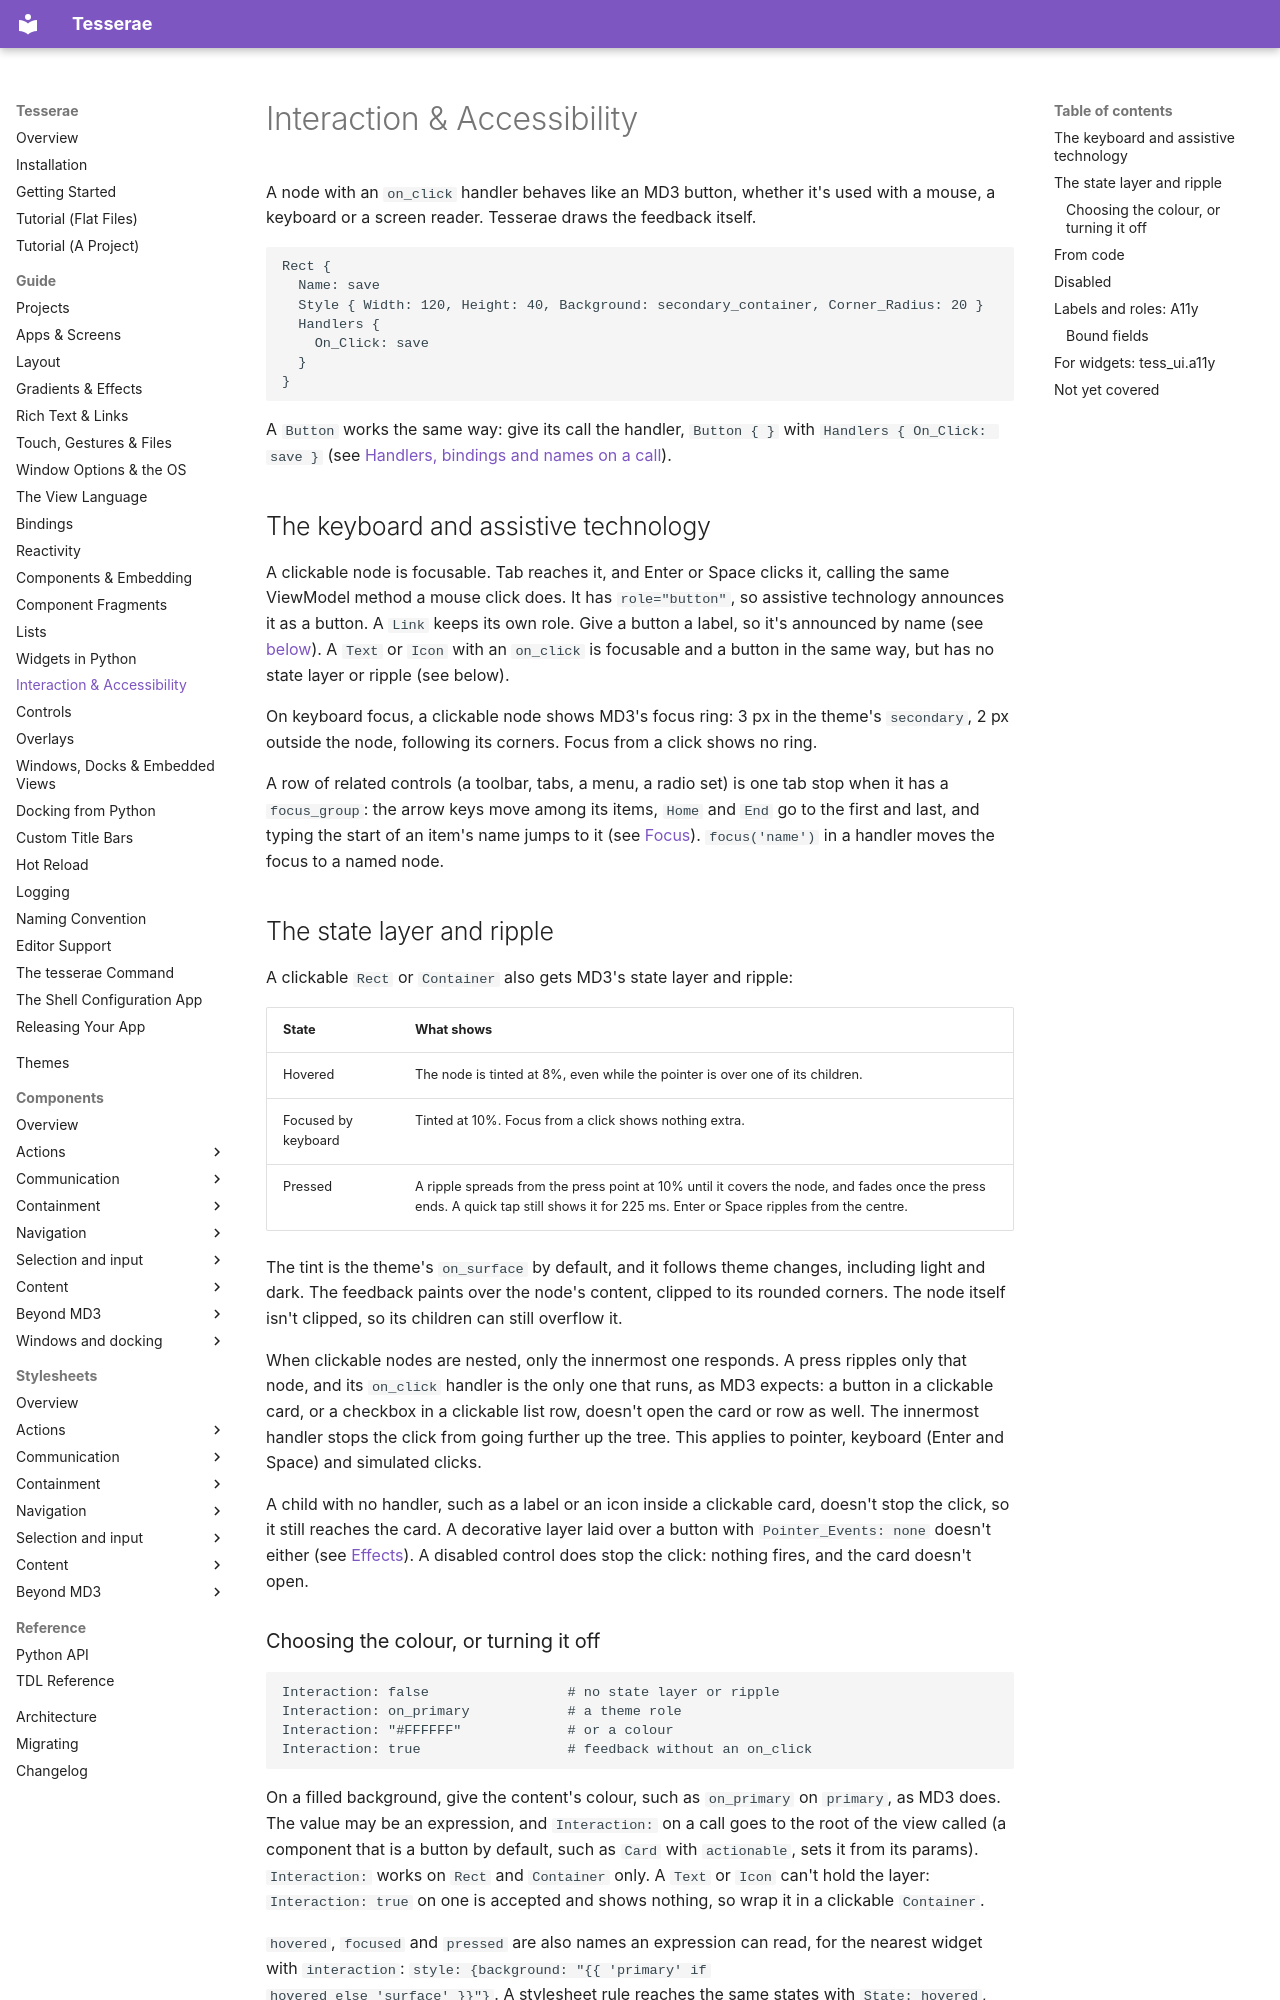

repository: mindderivative/tess-ui · page: guide/interaction/index.html · generator: mkdocs

# Interaction & Accessibility

A node with an `on_click` handler behaves like an MD3 button,
whether it's used with a mouse, a keyboard or a screen reader. Tesserae
draws the feedback itself.

```text
Rect {
  Name: save
  Style { Width: 120, Height: 40, Background: secondary_container, Corner_Radius: 20 }
  Handlers {
    On_Click: save
  }
}
```

A `Button` works the same way: give its call the handler,
`Button { }` with `Handlers { On_Click: save }`
(see [Handlers, bindings and names on a call](component-fragments.md#handlers-bindings-and-names-on-a-call)).

## The keyboard and assistive technology

A clickable node is focusable. Tab reaches it, and Enter or Space clicks
it, calling the same ViewModel method a mouse click does. It has
`role="button"`, so assistive technology announces it as a button.
A `Link` keeps its own role. Give a button a label, so
it's announced by name (see [below](#labels-and-roles-a11y)). A `Text` or
`Icon` with an `on_click` is focusable and a button in the same way, but
has no state layer or ripple (see below).

On keyboard focus, a clickable node shows MD3's focus ring: 3 px in the
theme's `secondary`, 2 px outside the node, following its corners. Focus
from a click shows no ring.

A row of related controls (a toolbar, tabs, a menu, a radio set) is one tab stop when it has a `focus_group`: the arrow keys move
among its items, `Home` and `End` go to the first and last, and typing the start of an item's name jumps to it
(see [Focus](view-language.md#focus)). `focus('name')` in a handler moves the focus to a named node.

## The state layer and ripple

A clickable `Rect` or `Container` also gets MD3's state layer and ripple:

| State | What shows |
| --- | --- |
| Hovered | The node is tinted at 8%, even while the pointer is over one of its children. |
| Focused by keyboard | Tinted at 10%. Focus from a click shows nothing extra. |
| Pressed | A ripple spreads from the press point at 10% until it covers the node, and fades once the press ends. A quick tap still shows it for 225 ms. Enter or Space ripples from the centre. |

The tint is the theme's `on_surface` by default, and it follows theme
changes, including light and dark. The feedback paints over the node's
content, clipped to its rounded corners. The node itself isn't clipped,
so its children can still overflow it.

When clickable nodes are nested, only the innermost one responds. A
press ripples only that node, and its `on_click` handler is the only one
that runs, as MD3 expects: a button in a clickable card, or a checkbox
in a clickable list row, doesn't open the card or row as well. The
innermost handler stops the click from going further up the tree. This
applies to pointer, keyboard (Enter and Space) and simulated clicks.

A child with no handler, such as a label or an icon inside a clickable
card, doesn't stop the click, so it still reaches the card. A decorative
layer laid over a button with `Pointer_Events: none` doesn't either (see
[Effects](effects.md)). A disabled
control does stop the click: nothing fires, and the card doesn't open.
